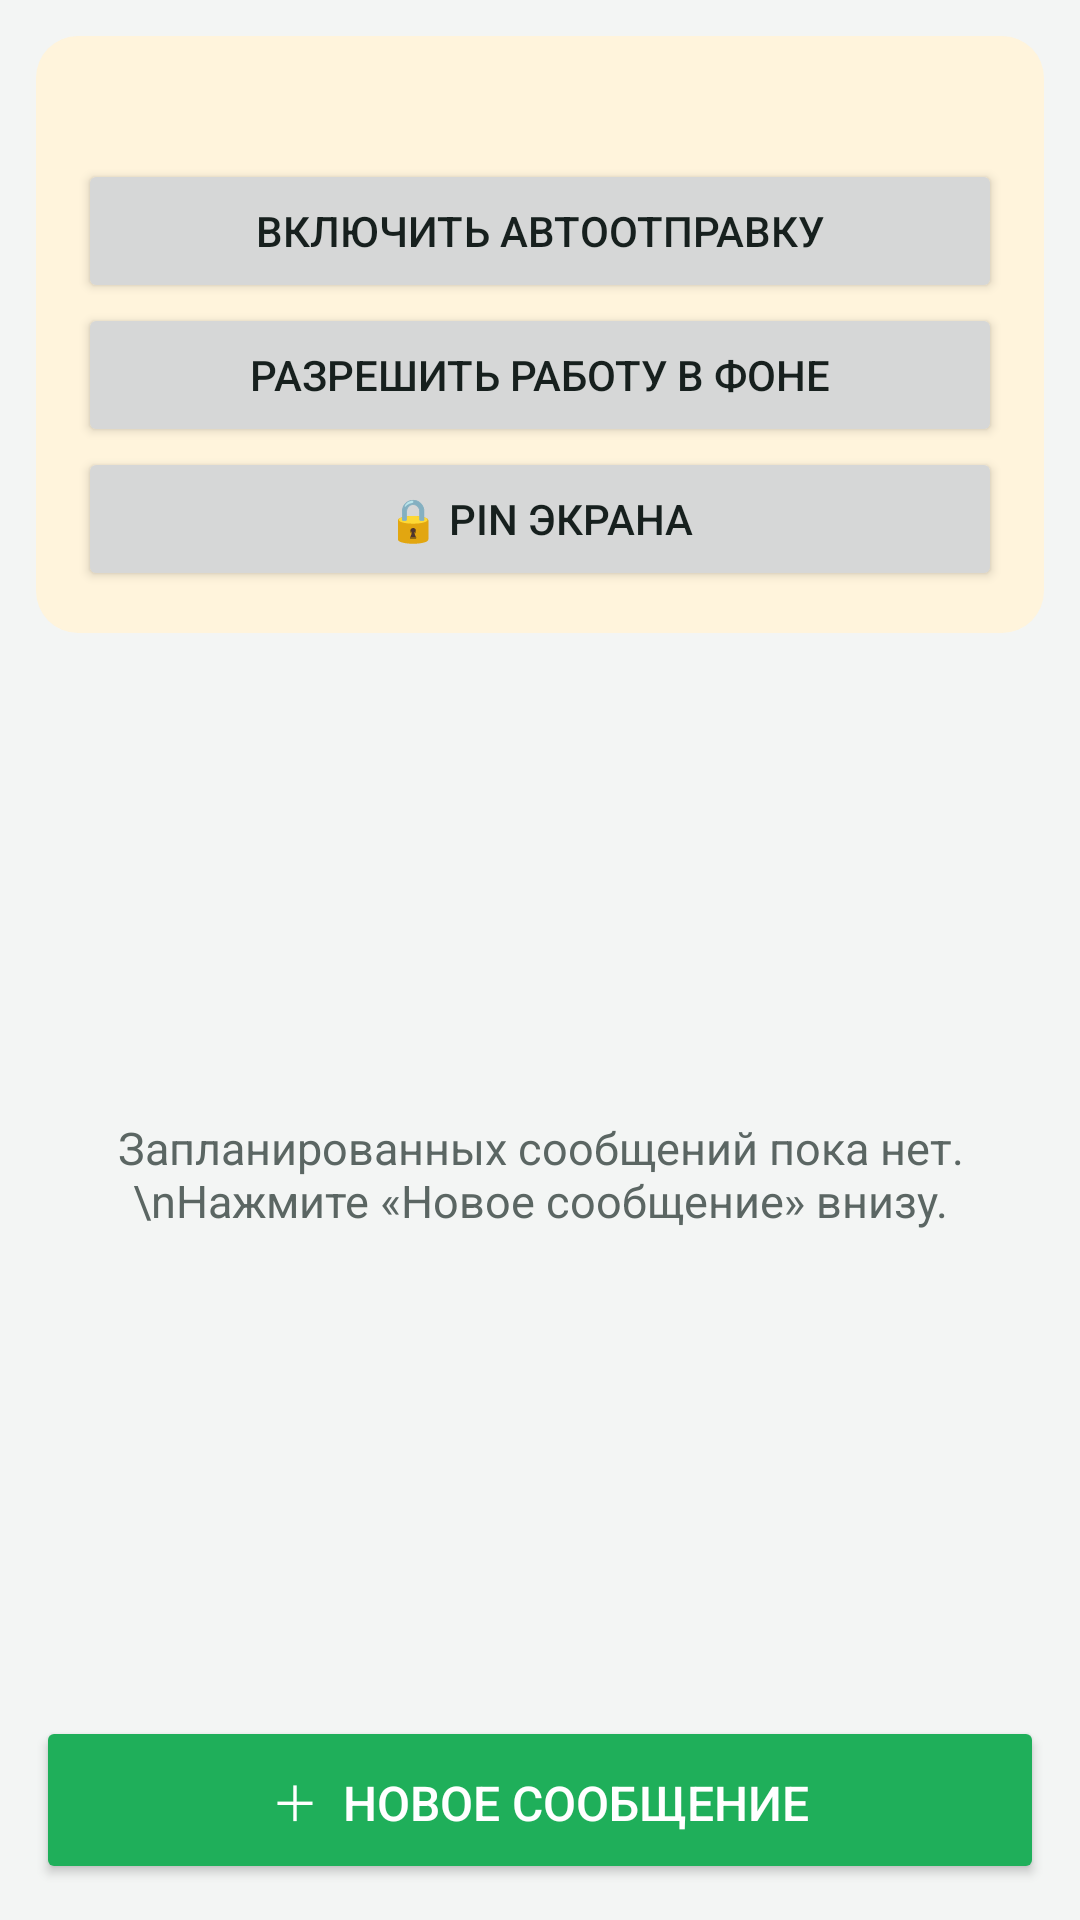

Layout XML and referenced resources for this Android screen:
<!-- AndroidManifest.xml: application theme AppTheme -->
<!-- res/layout/activity_main.xml -->
<?xml version="1.0" encoding="utf-8"?>
<LinearLayout xmlns:android="http://schemas.android.com/apk/res/android"
    android:layout_width="match_parent"
    android:layout_height="match_parent"
    android:orientation="vertical">

    
    <LinearLayout
        android:id="@+id/statusCard"
        android:layout_width="match_parent"
        android:layout_height="wrap_content"
        android:layout_margin="12dp"
        android:background="@drawable/card_warn"
        android:orientation="vertical"
        android:padding="14dp">

        <TextView
            android:id="@+id/statusText"
            android:layout_width="match_parent"
            android:layout_height="wrap_content"
            android:lineSpacingExtra="2dp"
            android:textColor="@color/text_main"
            android:textSize="14sp" />

        <Button
            android:id="@+id/btnAccess"
            android:layout_width="match_parent"
            android:layout_height="wrap_content"
            android:layout_marginTop="8dp"
            android:text="Включить автоотправку" />

        <Button
            android:id="@+id/btnBattery"
            android:layout_width="match_parent"
            android:layout_height="wrap_content"
            android:text="Разрешить работу в фоне" />

        <Button
            android:id="@+id/btnPin"
            android:layout_width="match_parent"
            android:layout_height="wrap_content"
            android:text="🔒 PIN экрана" />
    </LinearLayout>

    <FrameLayout
        android:layout_width="match_parent"
        android:layout_height="0dp"
        android:layout_weight="1">

        <ListView
            android:id="@+id/list"
            android:layout_width="match_parent"
            android:layout_height="match_parent"
            android:clipToPadding="false"
            android:divider="@android:color/transparent"
            android:dividerHeight="8dp"
            android:paddingHorizontal="12dp"
            android:paddingBottom="12dp" />

        <TextView
            android:id="@+id/empty"
            android:layout_width="match_parent"
            android:layout_height="match_parent"
            android:gravity="center"
            android:padding="32dp"
            android:text="Запланированных сообщений пока нет.\nНажмите «Новое сообщение» внизу."
            android:textColor="@color/text_sub"
            android:textSize="15sp" />
    </FrameLayout>

    <Button
        android:id="@+id/btnAdd"
        android:layout_width="match_parent"
        android:layout_height="56dp"
        android:layout_margin="12dp"
        android:backgroundTint="@color/accent"
        android:text="＋  Новое сообщение"
        android:textColor="#FFFFFF"
        android:textSize="16sp" />
</LinearLayout>
<!-- resources referenced by this layout -->
<resources>
  <color name="accent">#1FAF5A</color>
  <color name="text_main">#17201E</color>
  <color name="text_sub">#5B6663</color>
  <!-- drawable card_warn (drawable) -->
  <?xml version="1.0" encoding="utf-8"?>
  <shape xmlns:android="http://schemas.android.com/apk/res/android">
      <solid android:color="@color/warn_bg" />
      <corners android:radius="14dp" />
  </shape>
  <style name="AppTheme" parent="android:Theme.Material.Light.DarkActionBar">
          <item name="android:colorPrimary">@color/primary</item>
          <item name="android:colorPrimaryDark">@color/primary_dark</item>
          <item name="android:colorAccent">@color/accent</item>
          <item name="android:windowBackground">@color/bg</item>
          <item name="android:textColorPrimary">@color/text_main</item>
          <item name="android:textColorSecondary">@color/text_sub</item>
      </style>
  <color name="warn_bg">#FFF4DC</color>
  <color name="primary">#0B6B5D</color>
  <color name="primary_dark">#084C42</color>
  <color name="bg">#F3F5F4</color>
</resources>
